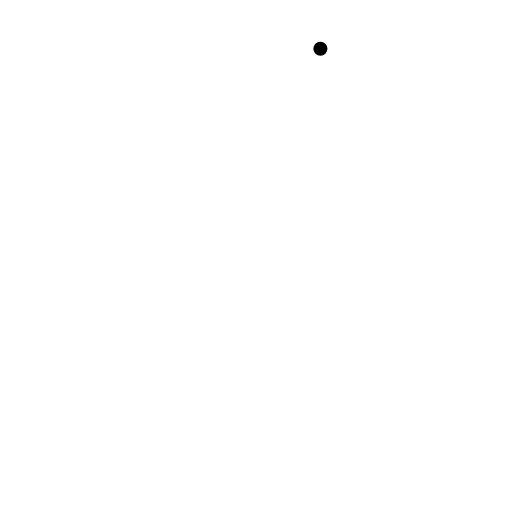
t = 0.00 s
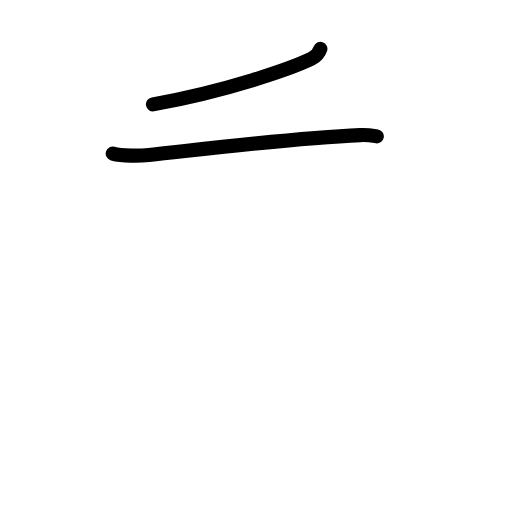
t = 1.83 s
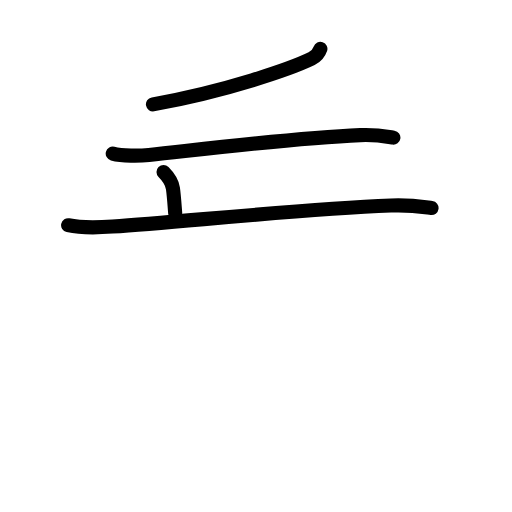
t = 3.63 s
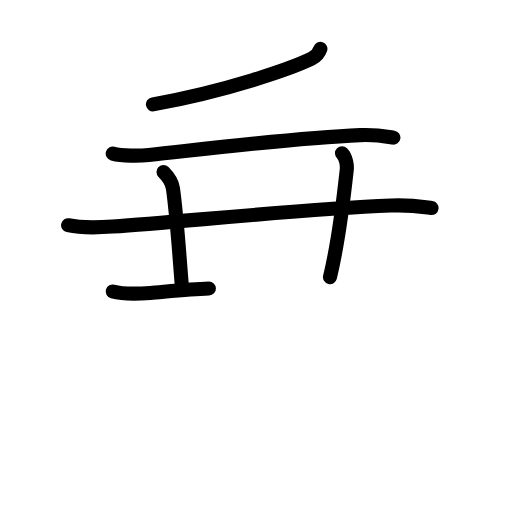
t = 5.42 s
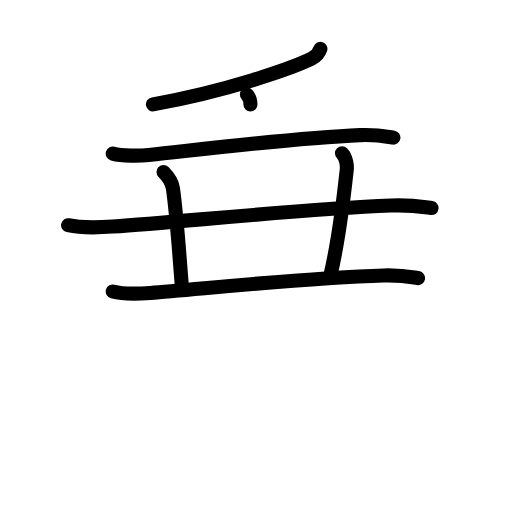
t = 6.17 s
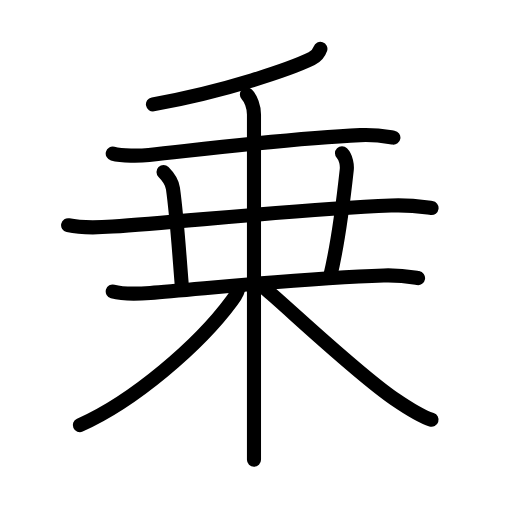
t = 9.00 s

The animated SVG that drew these frames (rendered in a browser with its animation timeline set to each time). Animation: 30 SMIL elements (animate=30); one cycle of 9.00 s.

<?xml version="1.0" encoding="UTF-8"?>
<!--
AniKanjiVG is licensed by CC-BY-SA Paul C. Sommerhoff (https://bitbucket.org/sommerhoff/anikanjivg).
AniKanjiVG uses KanjiVG which is licensed by CC-BY-SA Ulrich Apel (http://kanjivg.tagaini.net).
See also http://creativecommons.org/licenses/by-sa/3.0/
-->
<svg xmlns:kvg='http://kanjivg.tagaini.net' xmlns='http://www.w3.org/2000/svg' width='109' height='109' viewBox='0 0 109 109' style='fill:none;stroke:#000000;stroke-width:3;stroke-linecap:round;stroke-linejoin:round;' id="kvg:kanji_04e57"><g id="kvg:04e57" kvg:element="乗"><g id="kvg:04e57-g1" kvg:element="千" kvg:part="1"><g id="kvg:04e57-g2" kvg:element="丿" kvg:radical="general"><path id="kvg:04e57-s1" kvg:type="㇒" d="M68.21,10.39c-0.33,0.98-0.83,1.61-1.87,2.11c-4.32,2.09-17.96,6.87-33.78,9.72"><animate attributeName="d" begin="0.0s" dur="0.5s" from="M68.21,10.39C68.21,10.39,68.21,10.39,68.21,10.39" to="M68.21,10.39c-0.33,0.98-0.83,1.61-1.87,2.11" />
<animate attributeName="d" begin="0.5s" dur="0.5s" from="M68.21,10.39c-0.33,0.98-0.83,1.61-1.87,2.11c0,0,0,0,0,0,0" to="M68.21,10.39c-0.33,0.98-0.83,1.61-1.87,2.11c-4.32,2.09-17.96,6.87-33.78,9.72" />
</path>
</g>
<g id="kvg:04e57-g3" kvg:element="十" kvg:part="1"><path id="kvg:04e57-s2" kvg:type="㇐" d="M24,32.7c2.01,0.54,5.71,0.51,7.71,0.29c14.85-1.62,30.99-3.62,45-4.23c3.35-0.15,5.36,0.26,7.04,0.53"><animate attributeName="d" begin="1.0s" dur="0.3333333333333333s" from="M24,32.7C24,32.7,24,32.7,24,32.7" to="M24,32.7c2.01,0.54,5.71,0.51,7.71,0.29" />
<animate attributeName="d" begin="1.3333333333333333s" dur="0.3333333333333333s" from="M24,32.7c2.01,0.54,5.71,0.51,7.71,0.29c0,0,0,0,0,0,0" to="M24,32.7c2.01,0.54,5.71,0.51,7.71,0.29c14.85-1.62,30.99-3.62,45-4.23" />
<animate attributeName="d" begin="1.6666666666666665s" dur="0.3333333333333333s" from="M24,32.7c2.01,0.54,5.71,0.51,7.71,0.29c14.85-1.62,30.99-3.62,45-4.23c0,0,0,0,0,0,0" to="M24,32.7c2.01,0.54,5.71,0.51,7.71,0.29c14.85-1.62,30.99-3.62,45-4.23c3.35-0.15,5.36,0.26,7.04,0.53" />
<animate attributeName="d" begin="0s" dur="1.0s" from="M-100,-100" to="M-100,-100" />
</path>
</g>
</g>
<path id="kvg:04e57-s3" kvg:type="㇐" d="M14.5,47.95c2.47,0.54,7,0.46,9.46,0.29c16.04-1.12,39.16-3.62,59.27-4.48c4.11-0.18,6.58,0.26,8.64,0.53"><animate attributeName="d" begin="2.0s" dur="0.3333333333333333s" from="M14.5,47.95C14.5,47.95,14.5,47.95,14.5,47.95" to="M14.5,47.95c2.47,0.54,7,0.46,9.46,0.29" />
<animate attributeName="d" begin="2.3333333333333335s" dur="0.3333333333333333s" from="M14.5,47.95c2.47,0.54,7,0.46,9.46,0.29c0,0,0,0,0,0,0" to="M14.5,47.95c2.47,0.54,7,0.46,9.46,0.29c16.04-1.12,39.16-3.62,59.27-4.48" />
<animate attributeName="d" begin="2.6666666666666665s" dur="0.3333333333333333s" from="M14.5,47.95c2.47,0.54,7,0.46,9.46,0.29c16.04-1.12,39.16-3.62,59.27-4.48c0,0,0,0,0,0,0" to="M14.5,47.95c2.47,0.54,7,0.46,9.46,0.29c16.04-1.12,39.16-3.62,59.27-4.48c4.11-0.18,6.58,0.26,8.64,0.53" />
<animate attributeName="d" begin="0s" dur="2.0s" from="M-100,-100" to="M-100,-100" />
</path>
<path id="kvg:04e57-s4" kvg:type="㇑a" d="M34.81,36.63c1.28,1.28,1.82,2.13,2.01,3.5c0.93,6.62,1.53,16.82,1.93,21.12"><animate attributeName="d" begin="3.0s" dur="0.5s" from="M34.81,36.63C34.81,36.63,34.81,36.63,34.81,36.63" to="M34.81,36.63c1.28,1.28,1.82,2.13,2.01,3.5" />
<animate attributeName="d" begin="3.5s" dur="0.5s" from="M34.81,36.63c1.28,1.28,1.82,2.13,2.01,3.5c0,0,0,0,0,0,0" to="M34.81,36.63c1.28,1.28,1.82,2.13,2.01,3.5c0.93,6.62,1.53,16.82,1.93,21.12" />
<animate attributeName="d" begin="0s" dur="3.0s" from="M-100,-100" to="M-100,-100" />
</path>
<path id="kvg:04e57-s5" kvg:type="㇑a" d="M72.81,32.63c0.9,0.9,1.11,2.6,1.01,3.5C73.25,41.38,72,51.75,70.25,59"><animate attributeName="d" begin="4.0s" dur="0.5s" from="M72.81,32.63C72.81,32.63,72.81,32.63,72.81,32.63" to="M72.81,32.63c0.9,0.9,1.11,2.6,1.01,3.5" />
<animate attributeName="d" begin="4.5s" dur="0.5s" from="M72.81,32.63c0.9,0.9,1.11,2.6,1.01,3.5c0,0,0,0,0,0,0" to="M72.81,32.63c0.9,0.9,1.11,2.6,1.01,3.5C73.25,41.38,72,51.75,70.25,59" />
<animate attributeName="d" begin="0s" dur="4.0s" from="M-100,-100" to="M-100,-100" />
</path>
<g id="kvg:04e57-g4" kvg:element="木"><path id="kvg:04e57-s6" kvg:type="㇐" d="M24,62.05c2.09,0.58,5.92,0.47,8,0.31c10.56-0.79,32.6-3.2,49.69-3.72c3.48-0.11,5.57,0.28,7.31,0.56"><animate attributeName="d" begin="5.0s" dur="0.3333333333333333s" from="M24,62.05C24,62.05,24,62.05,24,62.05" to="M24,62.05c2.09,0.58,5.92,0.47,8,0.31" />
<animate attributeName="d" begin="5.333333333333333s" dur="0.3333333333333333s" from="M24,62.05c2.09,0.58,5.92,0.47,8,0.31c0,0,0,0,0,0,0" to="M24,62.05c2.09,0.58,5.92,0.47,8,0.31c10.56-0.79,32.6-3.2,49.69-3.72" />
<animate attributeName="d" begin="5.666666666666667s" dur="0.3333333333333333s" from="M24,62.05c2.09,0.58,5.92,0.47,8,0.31c10.56-0.79,32.6-3.2,49.69-3.72c0,0,0,0,0,0,0" to="M24,62.05c2.09,0.58,5.92,0.47,8,0.31c10.56-0.79,32.6-3.2,49.69-3.72c3.48-0.11,5.57,0.28,7.31,0.56" />
<animate attributeName="d" begin="0s" dur="5.0s" from="M-100,-100" to="M-100,-100" />
</path>
<g id="kvg:04e57-g5" kvg:element="千" kvg:part="2"><g id="kvg:04e57-g6" kvg:element="十" kvg:part="2"><path id="kvg:04e57-s7" kvg:type="㇑" d="M52.56,20.13c0.84,0.84,1.51,2.62,1.51,4.25c0,4.61,0,48.92,0,66.99c0,2.98,0,5.25,0,6.51"><animate attributeName="d" begin="6.0s" dur="0.3333333333333333s" from="M52.56,20.13C52.56,20.13,52.56,20.13,52.56,20.13" to="M52.56,20.13c0.84,0.84,1.51,2.62,1.51,4.25" />
<animate attributeName="d" begin="6.333333333333333s" dur="0.3333333333333333s" from="M52.56,20.13c0.84,0.84,1.51,2.62,1.51,4.25c0,0,0,0,0,0,0" to="M52.56,20.13c0.84,0.84,1.51,2.62,1.51,4.25c0,4.61,0,48.92,0,66.99" />
<animate attributeName="d" begin="6.666666666666667s" dur="0.3333333333333333s" from="M52.56,20.13c0.84,0.84,1.51,2.62,1.51,4.25c0,4.61,0,48.92,0,66.99c0,0,0,0,0,0,0" to="M52.56,20.13c0.84,0.84,1.51,2.62,1.51,4.25c0,4.61,0,48.92,0,66.99c0,2.98,0,5.25,0,6.51" />
<animate attributeName="d" begin="0s" dur="6.0s" from="M-100,-100" to="M-100,-100" />
</path>
</g>
</g>
<path id="kvg:04e57-s8" kvg:type="㇒" d="M50.75,61.25c0,0.62-0.7,1.85-1.41,2.81C42.35,73.56,28.38,85.46,17,90.5"><animate attributeName="d" begin="7.0s" dur="0.5s" from="M50.75,61.25C50.75,61.25,50.75,61.25,50.75,61.25" to="M50.75,61.25c0,0.62-0.7,1.85-1.41,2.81" />
<animate attributeName="d" begin="7.5s" dur="0.5s" from="M50.75,61.25c0,0.62-0.7,1.85-1.41,2.81c0,0,0,0,0,0,0" to="M50.75,61.25c0,0.62-0.7,1.85-1.41,2.81C42.35,73.56,28.38,85.46,17,90.5" />
<animate attributeName="d" begin="0s" dur="7.0s" from="M-100,-100" to="M-100,-100" />
</path>
<path id="kvg:04e57-s9" kvg:type="㇏" d="M56.5,61.5c4.2,3.45,19.42,17.95,27.52,23.46c2.64,1.8,5.19,3.54,7.85,4.41"><animate attributeName="d" begin="8.0s" dur="0.5s" from="M56.5,61.5C56.5,61.5,56.5,61.5,56.5,61.5" to="M56.5,61.5c4.2,3.45,19.42,17.95,27.52,23.46" />
<animate attributeName="d" begin="8.5s" dur="0.5s" from="M56.5,61.5c4.2,3.45,19.42,17.95,27.52,23.46c0,0,0,0,0,0,0" to="M56.5,61.5c4.2,3.45,19.42,17.95,27.52,23.46c2.64,1.8,5.19,3.54,7.85,4.41" />
<animate attributeName="d" begin="0s" dur="8.0s" from="M-100,-100" to="M-100,-100" />
</path>
</g>
</g>
</svg>
